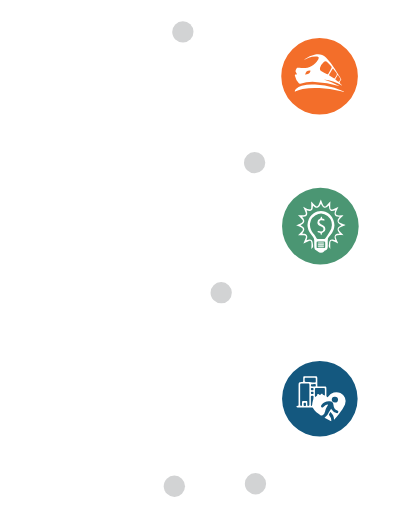
t = 0.00 s
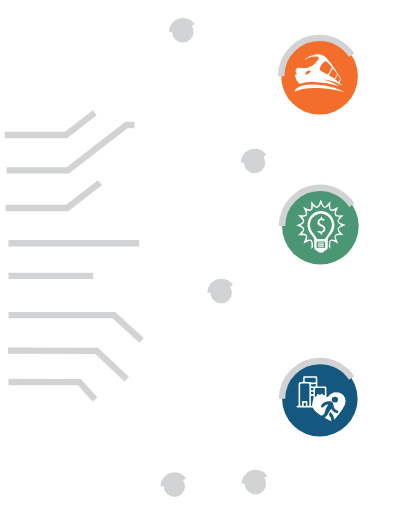
t = 1.13 s
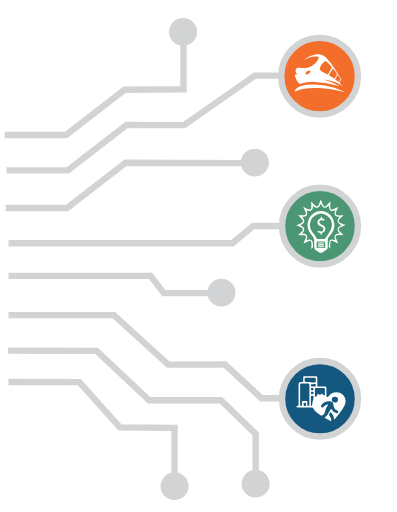
t = 3.00 s
t = 4.25 s: frame unchanged from t = 3.00 s, image omitted
t = 5.50 s: frame unchanged from t = 3.00 s, image omitted
t = 6.75 s: frame unchanged from t = 3.00 s, image omitted

The animated SVG that drew these frames (rendered in a browser with its animation timeline set to each time). Animation: 36 CSS @keyframes rules; one cycle of 8.10 s, repeats indefinitely.

<svg id="Layer_1" data-name="Layer 1" xmlns="http://www.w3.org/2000/svg" viewBox="0 0 373 481"><defs><style>.cls-1{fill:none;stroke:#d2d3d4;stroke-miterlimit:10;stroke-width:6px;}.cls-2{fill:#14587f;}.cls-3{fill:#f36e2a;}.cls-4{fill:#d2d3d4;}.cls-5{fill:#4b9673;}.cls-6{fill:#fff;}</style></defs><title>Artboard 1</title><path class="cls-1 lpyDUgCM_0" d="M6.17,160L63.8,160L118.86,117.43L172.95,117.5L239.41,71L307.4,71"></path><path class="cls-1 lpyDUgCM_1" d="M8,228.5L218.25,228.5L237.94,212.25L304,212.25"></path><path class="cls-1 lpyDUgCM_2" d="M8,296L107,296L158.09,342.58L211.33,342.5L245.72,374.12L307.4,374"></path><path class="cls-2 lpyDUgCM_3" d="M299.25,386.24a11.94,11.94,0,1,0-11.94-11.94,11.94,11.94,0,0,0,11.94,11.94"></path><path class="cls-1 lpyDUgCM_4" d="M5.38,195.45L63.01,195.45L118.07,152.88L228.22,153.2"></path><path class="cls-1 lpyDUgCM_5" d="M4.38,126.81L62.01,126.81L117.07,84.24L172.4,83.81L172.4,41"></path><path class="cls-1 lpyDUgCM_6" d="M8,358.94L74.6,359L112.62,401.51L164,401.95L164,444.76"></path><path class="cls-1 lpyDUgCM_7" d="M8,259.13L141.42,259.13L153.91,275.38L195.82,275.38"></path><path class="cls-1 lpyDUgCM_8" d="M7.59,329.4L90.8,329.6L140.12,376L207.56,376.04L240.2,407.6L240.2,443.4"></path><path class="cls-3 lpyDUgCM_9" d="M300.25,107.6a36,36,0,1,0-36-36,36,36,0,0,0,36,36"></path><path class="cls-1 lpyDUgCM_10" d="M264.21,71.56A36.04,36.04 0,1,1 336.29,71.56A36.04,36.04 0,1,1 264.21,71.56"></path><path class="cls-4 lpyDUgCM_11" d="M239.42,162.85a10,10,0,1,0-10.18-10,10.11,10.11,0,0,0,10.18,10"></path><path class="cls-1 lpyDUgCM_12" d="M229.23999999999998,152.81A10.18,10.04 0,1,1 249.6,152.81A10.18,10.04 0,1,1 229.23999999999998,152.81"></path><path class="cls-4 lpyDUgCM_13" d="M208,285a10,10,0,1,0-10.18-10A10.11,10.11,0,0,0,208,285"></path><path class="cls-1 lpyDUgCM_14" d="M197.82999999999998,274.95A10.18,10.04 0,1,1 218.19,274.95A10.18,10.04 0,1,1 197.82999999999998,274.95"></path><path class="cls-4 lpyDUgCM_15" d="M240.2,464.49a10,10,0,1,0-10.18-10,10.11,10.11,0,0,0,10.18,10"></path><path class="cls-1 lpyDUgCM_16" d="M230.01999999999998,454.45A10.18,10.04 0,1,1 250.38,454.45A10.18,10.04 0,1,1 230.01999999999998,454.45"></path><path class="cls-4 lpyDUgCM_17" d="M164,466.84a10,10,0,1,0-10.18-10,10.11,10.11,0,0,0,10.18,10"></path><path class="cls-1 lpyDUgCM_18" d="M153.82,456.8A10.18,10.04 0,1,1 174.18,456.8A10.18,10.04 0,1,1 153.82,456.8"></path><path class="cls-4 lpyDUgCM_19" d="M172,40A10,10,0,1,0,161.8,30,10.11,10.11,0,0,0,172,40"></path><path class="cls-1 lpyDUgCM_20" d="M161.79999999999998,29.96A10.18,10.04 0,1,1 182.16,29.96A10.18,10.04 0,1,1 161.79999999999998,29.96"></path><path class="cls-5 lpyDUgCM_21" d="M300.64,248.48a36,36,0,1,0-35.65-36,35.85,35.85,0,0,0,35.65,36"></path><path class="cls-1 lpyDUgCM_22" d="M264.99,212.43A35.65,36.04 0,1,1 336.28999999999996,212.43A35.65,36.04 0,1,1 264.99,212.43"></path><path class="cls-2 lpyDUgCM_23" d="M300.64,410.1A35.5,35.5,0,1,0,265,374.6a35.58,35.58,0,0,0,35.65,35.5"></path><path class="cls-1 lpyDUgCM_24" d="M264.99,374.6A35.65,35.5 0,1,1 336.28999999999996,374.6A35.65,35.5 0,1,1 264.99,374.6"></path><path class="cls-6 lpyDUgCM_25" d="M321.29,80.42a43.56,43.56,0,0,0-17.11-5.74,74.88,74.88,0,0,1,14.68,6,2.9,2.9,0,0,1-.55,0,82.15,82.15,0,0,0-22.38-3.72,40.82,40.82,0,0,0-13.84,1.6,1.53,1.53,0,0,1-1.32-.3,14.06,14.06,0,0,1-3.6-6.87c-.28-1.47-.21-1.53,1.23-1.47a4,4,0,0,0,.63-.11,14.85,14.85,0,0,0-1-2,1.67,1.67,0,0,1-.19-1.88c.06-.12.11-.25.16-.37,1-2.32,1-2.14,3.36-1.85,7.78.94,13.79-1.35,17.72-8.16.85-1.47.38-2.33-1.39-2.49a16.14,16.14,0,0,0-7.6,1.13c-1.36.55-2.67,1.23-4.18,1.94.14-.23.18-.34.25-.39a25.12,25.12,0,0,1,10.1-4.58c3.79-.66,7.17.08,10,2.93a66.86,66.86,0,0,1,8.21,10.43c2,3.06,3.88,6.21,5.81,9.31.33.53.57.94-.12,1.51a4.17,4.17,0,0,0-1.07,1.91c-.1.3.2.84.46,1.13.59.64,1.27,1.2,1.91,1.8l-.17.24m-20.7-16.29c0,1.38.19,1.93,1.1,2.45,1.87,1.06,3.76,2.09,5.67,3.07a1,1,0,0,0,1-.26c1.1-1.77,2.16-3.57,3.13-5.41a1.61,1.61,0,0,0-.08-1.45,52,52,0,0,0-3.84-4.12,2.44,2.44,0,0,0-3.54.07,12.31,12.31,0,0,0-3.16,4.62,5.73,5.73,0,0,0-.24,1m12.25.15a3.69,3.69,0,0,0-.49.47c-1,1.73-2,3.47-3.05,5.21-.31.53,0,.86.43,1.15,1,.67,2.1,1.33,3.11,2.05,1.3.93,1.29,1,2.08-.38a10.43,10.43,0,0,1,.74-1.2,2.65,2.65,0,0,0-.23-4,33,33,0,0,1-2.59-3.27m4.52,5.93-1.48,2.53c-1.28,2.2-1,1.79.61,3.09,1.84,1.48,1.87,1.47,3.06-.58.2-.35.46-.92.31-1.17-.71-1.24-1.54-2.41-2.5-3.87m-30.65,0c1-.22,1.81-.37,2.62-.62a3.45,3.45,0,0,0,2.28-2.6c.14-.49,0-.76-.55-.78a4.43,4.43,0,0,0-4.35,4"></path><path class="cls-6 lpyDUgCM_26" d="M276.93,86.12a3.71,3.71,0,0,1,1.1-2.64,10.46,10.46,0,0,1,5.47-3,40.79,40.79,0,0,1,12.5-1,71.39,71.39,0,0,1,18.14,2.95c2.84.88,5.57,2.13,8.34,3.23a5.76,5.76,0,0,1,.83.5l-.08.23c-1.24-.3-2.48-.6-3.72-.89a111.18,111.18,0,0,0-19.41-2.75,61.67,61.67,0,0,0-15.74.87,59.53,59.53,0,0,0-6.48,2.1c-.27.09-.53.21-.94.38"></path><path class="cls-6 lpyDUgCM_27" d="M301.61,226.91c-1.07,0-2.14,0-3.21,0-.62,0-.92.25-.92.88,0,1.39,0,2.78,0,4.17a1,1,0,0,0,1.11,1.11c2,0,3.92,0,5.88,0a.93.93,0,0,0,1.06-1c0-1.43,0-2.85,0-4.28,0-.58-.28-.84-.86-.83-1,0-2.07,0-3.1,0m-.07-2.44c1.07,0,2.14,0,3.21,0a1.49,1.49,0,0,0,1-.62c.94-1.37,1.83-2.77,2.71-4.18a30.36,30.36,0,0,0,2.82-4.74A10.62,10.62,0,0,0,307.77,203a10,10,0,0,0-11.33-.78,10.93,10.93,0,0,0-5,11.19c.5,2.75,2.09,4.86,3.8,6.95.84,1,1.41,2.29,2.16,3.4a1.62,1.62,0,0,0,1,.72c1.06.09,2.14,0,3.21,0m12.64-13a14.88,14.88,0,0,1-3.93,9.6c-.35.41-.69.82-1.06,1.2a4.77,4.77,0,0,0-1.34,3.69c.08,1.89,0,3.78,0,5.67s-.53,3.22-2.46,3.79a2.76,2.76,0,0,0-1,.79,4,4,0,0,1-5.83,0,4.59,4.59,0,0,0-1.38-.94,2.74,2.74,0,0,1-1.91-2.47c-.1-2.31-.15-4.63-.12-6.94a5.09,5.09,0,0,0-1.26-3.52,33.24,33.24,0,0,1-3.1-4.07,13.37,13.37,0,0,1,3.92-17.89c7.63-5,17.45-.41,19.12,8.64.15.8.2,1.62.29,2.43"></path><path class="cls-6 lpyDUgCM_28" d="M310.7,234.12c-1.44-1.33-2.3-2.52-1.66-4.32a10.28,10.28,0,0,0,.19-1.91c.36-2.47,1.76-3.36,4.17-2.67.5.15,1,.31,1.66.52-.36-1.71-1.22-3.25-.28-4.8s2.71-1.29,4.43-1.56c-1-1.46-2.4-2.66-2-4.52s2.13-2.33,3.54-3.3c-1.41-1-3.23-1.49-3.56-3.41s1-3,2.06-4.42c-1.66-.27-3.45,0-4.45-1.53s-.16-3.1.29-4.78c-1.62.27-3.17,1.3-4.66.22s-1.13-2.87-1.48-4.49c-1.41.9-2.44,2.51-4.34,2-1.74-.48-2.12-2.25-3.11-3.65-.93,1.46-1.35,3.26-3.17,3.68s-2.85-1.13-4.24-2c-.32,1.61,0,3.37-1.39,4.45s-3,.23-4.64-.14c.28,1.69,1.18,3.26.19,4.77s-2.72,1.31-4.46,1.48c1,1.44,2.38,2.6,2.07,4.45s-2.15,2.39-3.54,3.42c1.4,1,3.14,1.49,3.52,3.31s-.95,3-2,4.47c1.67.36,3.48,0,4.44,1.6s.13,3-.31,4.75l1.6-.46c2.47-.74,3.87.13,4.25,2.66.14.95.24,1.9.38,2.85.22,1.46-.82,2.23-1.8,3.12.08-1,.21-2.08.24-3.12a16.41,16.41,0,0,0-.1-3c-.21-1.31-.95-1.8-2.24-1.35a42.07,42.07,0,0,0-4.08,1.85,4.08,4.08,0,0,1-1.21.47c.16-.35.33-.7.48-1.05.61-1.44,1.33-2.85,1.81-4.33s0-2.31-1.62-2.43a39.8,39.8,0,0,0-4.58.11A2.45,2.45,0,0,1,280,221c.35-.32.71-.62,1-1a38.08,38.08,0,0,0,2.79-2.8c1.26-1.52,1.05-2.62-.67-3.55-1.18-.64-2.48-1.07-3.73-1.59-.32-.13-.64-.25-1.28-.49.86-.33,1.45-.53,2-.78a28.75,28.75,0,0,0,3.46-1.64,1.63,1.63,0,0,0,.52-2.72,38.36,38.36,0,0,0-3.06-3.26,3.37,3.37,0,0,1-.86-1.14c1,.08,2.09.2,3.14.25a13.66,13.66,0,0,0,2.23-.06c1.54-.19,2.14-1,1.67-2.43s-1.26-3-1.91-4.52c-.12-.29-.26-.56-.53-1.13,1.06.57,1.83,1,2.65,1.41a19.39,19.39,0,0,0,2.76,1.13c1.4.41,2.17-.08,2.26-1.55s0-3.19-.08-4.79a2.65,2.65,0,0,1,.12-1.14l.66.74c1,1.08,1.9,2.23,3,3.2,1.34,1.22,2.33,1.05,3.17-.53a35.13,35.13,0,0,0,1.52-3.76,5.24,5.24,0,0,1,.73-1.5c.23.73.42,1.47.71,2.18a27.3,27.3,0,0,0,1.57,3.49,1.48,1.48,0,0,0,2.52.4,39.65,39.65,0,0,0,3-3.13c.33-.35.61-.73.92-1.1l.24.11c-.08,1-.22,2-.24,2.93a19.49,19.49,0,0,0,.1,3.09c.17,1.28.9,1.79,2.11,1.38,1.44-.49,2.8-1.21,4.19-1.84.37-.17.72-.39,1.29-.7-.74,1.63-1.43,3-2,4.4-1.13,2.84-.42,3.85,2.64,3.78a36.85,36.85,0,0,1,4.11-.08c-.29.28-.59.55-.87.84a40.65,40.65,0,0,0-3,3c-1.05,1.3-.84,2.35.6,3.19a29.09,29.09,0,0,0,3.3,1.49c.52.22,1.06.4,1.9.71l-1.34.57c-1.31.56-2.67,1-3.91,1.71-1.39.77-1.6,1.73-.64,3a29.34,29.34,0,0,0,2.69,2.88,8.44,8.44,0,0,1,1.28,1.41c-.92-.08-1.85-.21-2.77-.24a17.69,17.69,0,0,0-3,.08c-1.33.19-1.86.91-1.46,2.19.47,1.52,1.19,3,1.81,4.44a3.54,3.54,0,0,1,.39,1.26c-.92-.5-1.83-1-2.77-1.49a14,14,0,0,0-2.38-1c-1.36-.37-2.14.09-2.24,1.48-.12,1.59,0,3.19,0,4.79,0,.38.07.76.14,1.43"></path><path class="cls-6 lpyDUgCM_29" d="M300,209.11a7.16,7.16,0,0,0,1.24,1.38,26.11,26.11,0,0,0,2.53,1.36,3.52,3.52,0,0,1,1.95,3.42,3.44,3.44,0,0,1-2.39,3.24,1.28,1.28,0,0,0-1,1.33c0,.37-.35.73-.54,1.1-.21-.34-.6-.68-.61-1a1,1,0,0,0-1.07-1.17,2.9,2.9,0,0,1-1.39-.5c-.27-.21-.28-.73-.41-1.11a3.37,3.37,0,0,1,1-.16,22.77,22.77,0,0,0,2.29.42,2.15,2.15,0,0,0,2.28-1.58,2.22,2.22,0,0,0-1.15-2.53c-.64-.39-1.33-.67-2-1-1.41-.71-2.54-1.67-2.52-3.4a3.58,3.58,0,0,1,2.43-3.32c.35-.16.46-.83.7-1.26s.41-.64.62-1c.21.31.59.63.59.94a1.08,1.08,0,0,0,1.11,1.25,1.22,1.22,0,0,1,.7.22c.27.28.63.67.61,1,0,.69-.55.48-1,.39a8.54,8.54,0,0,0-2.41-.24c-1,.09-1.49.76-1.54,2.22"></path><path class="cls-6 lpyDUgCM_30" d="M301.62,230.6c-.82,0-1.64,0-2.44,0-.26,0-.5-.36-.75-.55.26-.19.51-.54.77-.55q2.34-.08,4.68,0c.26,0,.5.37.75.57-.26.19-.5.5-.78.53a21.83,21.83,0,0,1-2.23,0"></path><path class="cls-6 lpyDUgCM_31" d="M301.51,227.73c.78,0,1.57,0,2.35,0,.28,0,.52.34.78.52-.25.2-.49.57-.74.58q-2.35.08-4.71,0c-.27,0-.52-.35-.78-.54.28-.2.55-.53.85-.56a20.21,20.21,0,0,1,2.24,0"></path><path class="cls-6 lpyDUgCM_32" d="M301.47,232.3c-.78,0-1.57,0-2.34,0-.23,0-.44-.33-.66-.51.21-.16.41-.44.63-.45q2.45-.06,4.9,0c.21,0,.41.3.61.46-.23.17-.44.48-.68.5-.81.06-1.63,0-2.45,0"></path><path class="cls-6 lpyDUgCM_33" d="M293.39,364.44c-.78-.1-1.32,0-1.32,1s.38,1.16,1.21,1.14,1.31-.09,1.3-1-.33-1.23-1.2-1.08m0,3.59c-.76-.13-1.26.06-1.28,1s.38,1.15,1.21,1.13,1.3-.1,1.3-1-.34-1.22-1.23-1.07m-8.1,11.65c0,.18,0,.27,0,.36,0,.75,0,1.33,1.08,1.32s1.13-.56,1.11-1.32c0-.19,0-.37,0-.56,0-1.26-.21-1.42-1.46-1.26s-.57,1-.73,1.46m9.18-18.85h0c-.48,0-1,0-1.45,0-.77,0-.9.42-.9,1s.1,1.08.86,1.09,1.8,0,2.7,0,1.05-.45,1.08-1.19-.4-1-1.13-1c-.38,0-.77,0-1.16,0m-2.35,15.63h0c0,1.32,0,2.64,0,4,0,.44,0,1,.68.87.22,0,.43-.55.49-.88a20.51,20.51,0,0,1,.67-4,10.35,10.35,0,0,0,.65-3.75c0-.85-.4-1.06-1.19-1s-1.34.06-1.32,1c0,1.29,0,2.57,0,3.86m22.62-3.93a2.81,2.81,0,0,0-3,2.79,2.95,2.95,0,0,0,5.89.07,2.85,2.85,0,0,0-2.92-2.86M291.57,355h0c-.87,0-1.73,0-2.6,0-2.95.06-2.67-.55-2.69,2.78,0,.81.32,1.12,1.15,1.1a10,10,0,0,1,3.25.12c1.69.56,3.37.29,5,.38.69,0,1-.32,1-1,0-.82,0-1.63,0-2.45s-.29-1-1-1c-1.38,0-2.76,0-4.14,0m13.7,16.67c0-2.1,0-4,0-6,0-.83-.33-1.1-1.14-1.09-2.31,0-4.63,0-6.94,0-1,0-1.29.38-1.27,1.28,0,2,0,4,0,6a9.34,9.34,0,0,0,.17,1.2c1-.67,2.15-.88,2-2.27,0-.19.34-.55.57-.58a1.17,1.17,0,0,1,.93.26c.74.89,1.27.93,2,0,.39-.49,1.33-.52,1.53,0,.37,1,1.25.76,2.12,1.1M282,371q0,2,0,4.06c0,1.76,0,3.52,0,5.28,0,.69.24,1,1,1s.77-.48.77-1c0-.91,0-1.82,0-2.74,0-.55.26-.81.82-.8h3.28c.63,0,.85.33.84.89,0,.88,0,1.76,0,2.64,0,.61.06,1,.86,1s1.1-.25,1.1-1q0-9.44,0-18.87c0-.82-.36-1.2-1.23-1.19-2,0-3.93,0-5.89,0-1.36,0-1.55.19-1.55,1.55,0,3.05,0,6.1,0,9.15m28.27,16c-.47.94-.9,1.68-1.19,2.46-.08.22.14.64.35.85a7.32,7.32,0,0,1,1.85,4.56,3.88,3.88,0,0,1-.15.82l-6.23-3.15a4.56,4.56,0,0,1,.53-.58A11.32,11.32,0,0,0,309,387.2a27.89,27.89,0,0,1,2.13-3.3l.65,1a7.07,7.07,0,0,0,4.32,3.11,1.26,1.26,0,0,0,1.67-.71,1.2,1.2,0,0,0-.8-1.67c-2.42-.84-3.4-2.6-3.61-5s-1.28-3.46-3.64-3.56a8.8,8.8,0,0,0-7.68,3.4,2.22,2.22,0,0,0-.39,1.64c.2.91,1.41,1,2.18.27a13.78,13.78,0,0,1,2.26-1.86,7.82,7.82,0,0,1,2.06-.57l.16.25c-.65,1.14-1.35,2.26-1.92,3.44a10.41,10.41,0,0,0-.89,2.65,5.23,5.23,0,0,1-2.79,4,1.56,1.56,0,0,1-1.32,0c-2.85-1.9-5.72-3.79-7.35-6.92-.34-.66-.92-.6-1.49-.6H280a2.35,2.35,0,0,1-1-.06,1,1,0,0,1-.56-.7c0-.23.35-.48.6-.66s.31,0,.47,0c.83.07,1.06-.34,1-1.08,0-1.29,0-2.58,0-3.87q0-7.36,0-14.72c0-2.27.54-2.79,2.81-2.81,1.5,0,1.55-.06,1.56-1.56q0-1.23,0-2.45a1.15,1.15,0,0,1,1.3-1.29c3.51,0,7,0,10.53,0,1,0,1.41.43,1.42,1.6,0,2.14,0,4.28,0,6.42,0,1.59,0,1.6,1.68,1.6h4.73c1.95,0,2.12.16,2.12,2,0,2.11,0,4.21,0,6.32a2,2,0,0,0,.27,1.06c.59.82,1,.78,1.54-.07a9,9,0,0,1,11.35-3.19,8.31,8.31,0,0,1,4.34,10.61,37,37,0,0,1-5.68,8.94c-1.23,1.57-2.51,3.11-3.77,4.66-.19.23-.41.45-.76.83a10.27,10.27,0,0,0-3.73-7.44"></path><style>.lpyDUgCM_0{stroke-dasharray:331 333;stroke-dashoffset:332;animation:lpyDUgCM_draw_0 8100ms ease 0ms infinite,lpyDUgCM_fade 8100ms linear 0ms infinite;}.lpyDUgCM_1{stroke-dasharray:302 304;stroke-dashoffset:303;animation:lpyDUgCM_draw_1 8100ms ease 0ms infinite,lpyDUgCM_fade 8100ms linear 0ms infinite;}.lpyDUgCM_2{stroke-dasharray:330 332;stroke-dashoffset:331;animation:lpyDUgCM_draw_2 8100ms ease 0ms infinite,lpyDUgCM_fade 8100ms linear 0ms infinite;}.lpyDUgCM_3{stroke-dasharray:76 78;stroke-dashoffset:77;animation:lpyDUgCM_draw_3 8100ms ease 0ms infinite,lpyDUgCM_fade 8100ms linear 0ms infinite;}.lpyDUgCM_4{stroke-dasharray:238 240;stroke-dashoffset:239;animation:lpyDUgCM_draw_4 8100ms ease 0ms infinite,lpyDUgCM_fade 8100ms linear 0ms infinite;}.lpyDUgCM_5{stroke-dasharray:226 228;stroke-dashoffset:227;animation:lpyDUgCM_draw_5 8100ms ease 0ms infinite,lpyDUgCM_fade 8100ms linear 0ms infinite;}.lpyDUgCM_6{stroke-dasharray:218 220;stroke-dashoffset:219;animation:lpyDUgCM_draw_6 8100ms ease 0ms infinite,lpyDUgCM_fade 8100ms linear 0ms infinite;}.lpyDUgCM_7{stroke-dasharray:196 198;stroke-dashoffset:197;animation:lpyDUgCM_draw_7 8100ms ease 0ms infinite,lpyDUgCM_fade 8100ms linear 0ms infinite;}.lpyDUgCM_8{stroke-dasharray:300 302;stroke-dashoffset:301;animation:lpyDUgCM_draw_8 8100ms ease 0ms infinite,lpyDUgCM_fade 8100ms linear 0ms infinite;}.lpyDUgCM_9{stroke-dasharray:227 229;stroke-dashoffset:228;animation:lpyDUgCM_draw_9 8100ms ease 0ms infinite,lpyDUgCM_fade 8100ms linear 0ms infinite;}.lpyDUgCM_10{stroke-dasharray:227 229;stroke-dashoffset:228;animation:lpyDUgCM_draw_10 8100ms ease 0ms infinite,lpyDUgCM_fade 8100ms linear 0ms infinite;}.lpyDUgCM_11{stroke-dasharray:63 65;stroke-dashoffset:64;animation:lpyDUgCM_draw_11 8100ms ease 0ms infinite,lpyDUgCM_fade 8100ms linear 0ms infinite;}.lpyDUgCM_12{stroke-dasharray:64 66;stroke-dashoffset:65;animation:lpyDUgCM_draw_12 8100ms ease 0ms infinite,lpyDUgCM_fade 8100ms linear 0ms infinite;}.lpyDUgCM_13{stroke-dasharray:63 65;stroke-dashoffset:64;animation:lpyDUgCM_draw_13 8100ms ease 0ms infinite,lpyDUgCM_fade 8100ms linear 0ms infinite;}.lpyDUgCM_14{stroke-dasharray:64 66;stroke-dashoffset:65;animation:lpyDUgCM_draw_14 8100ms ease 0ms infinite,lpyDUgCM_fade 8100ms linear 0ms infinite;}.lpyDUgCM_15{stroke-dasharray:63 65;stroke-dashoffset:64;animation:lpyDUgCM_draw_15 8100ms ease 0ms infinite,lpyDUgCM_fade 8100ms linear 0ms infinite;}.lpyDUgCM_16{stroke-dasharray:64 66;stroke-dashoffset:65;animation:lpyDUgCM_draw_16 8100ms ease 0ms infinite,lpyDUgCM_fade 8100ms linear 0ms infinite;}.lpyDUgCM_17{stroke-dasharray:63 65;stroke-dashoffset:64;animation:lpyDUgCM_draw_17 8100ms ease 0ms infinite,lpyDUgCM_fade 8100ms linear 0ms infinite;}.lpyDUgCM_18{stroke-dasharray:64 66;stroke-dashoffset:65;animation:lpyDUgCM_draw_18 8100ms ease 0ms infinite,lpyDUgCM_fade 8100ms linear 0ms infinite;}.lpyDUgCM_19{stroke-dasharray:63 65;stroke-dashoffset:64;animation:lpyDUgCM_draw_19 8100ms ease 0ms infinite,lpyDUgCM_fade 8100ms linear 0ms infinite;}.lpyDUgCM_20{stroke-dasharray:64 66;stroke-dashoffset:65;animation:lpyDUgCM_draw_20 8100ms ease 0ms infinite,lpyDUgCM_fade 8100ms linear 0ms infinite;}.lpyDUgCM_21{stroke-dasharray:227 229;stroke-dashoffset:228;animation:lpyDUgCM_draw_21 8100ms ease 0ms infinite,lpyDUgCM_fade 8100ms linear 0ms infinite;}.lpyDUgCM_22{stroke-dasharray:226 228;stroke-dashoffset:227;animation:lpyDUgCM_draw_22 8100ms ease 0ms infinite,lpyDUgCM_fade 8100ms linear 0ms infinite;}.lpyDUgCM_23{stroke-dasharray:224 226;stroke-dashoffset:225;animation:lpyDUgCM_draw_23 8100ms ease 0ms infinite,lpyDUgCM_fade 8100ms linear 0ms infinite;}.lpyDUgCM_24{stroke-dasharray:224 226;stroke-dashoffset:225;animation:lpyDUgCM_draw_24 8100ms ease 0ms infinite,lpyDUgCM_fade 8100ms linear 0ms infinite;}.lpyDUgCM_25{stroke-dasharray:276 278;stroke-dashoffset:277;animation:lpyDUgCM_draw_25 8100ms ease 0ms infinite,lpyDUgCM_fade 8100ms linear 0ms infinite;}.lpyDUgCM_26{stroke-dasharray:98 100;stroke-dashoffset:99;animation:lpyDUgCM_draw_26 8100ms ease 0ms infinite,lpyDUgCM_fade 8100ms linear 0ms infinite;}.lpyDUgCM_27{stroke-dasharray:200 202;stroke-dashoffset:201;animation:lpyDUgCM_draw_27 8100ms ease 0ms infinite,lpyDUgCM_fade 8100ms linear 0ms infinite;}.lpyDUgCM_28{stroke-dasharray:361 363;stroke-dashoffset:362;animation:lpyDUgCM_draw_28 8100ms ease 0ms infinite,lpyDUgCM_fade 8100ms linear 0ms infinite;}.lpyDUgCM_29{stroke-dasharray:57 59;stroke-dashoffset:58;animation:lpyDUgCM_draw_29 8100ms ease 0ms infinite,lpyDUgCM_fade 8100ms linear 0ms infinite;}.lpyDUgCM_30{stroke-dasharray:14 16;stroke-dashoffset:15;animation:lpyDUgCM_draw_30 8100ms ease 0ms infinite,lpyDUgCM_fade 8100ms linear 0ms infinite;}.lpyDUgCM_31{stroke-dasharray:14 16;stroke-dashoffset:15;animation:lpyDUgCM_draw_31 8100ms ease 0ms infinite,lpyDUgCM_fade 8100ms linear 0ms infinite;}.lpyDUgCM_32{stroke-dasharray:13 15;stroke-dashoffset:14;animation:lpyDUgCM_draw_32 8100ms ease 0ms infinite,lpyDUgCM_fade 8100ms linear 0ms infinite;}.lpyDUgCM_33{stroke-dasharray:442 444;stroke-dashoffset:443;animation:lpyDUgCM_draw_33 8100ms ease 0ms infinite,lpyDUgCM_fade 8100ms linear 0ms infinite;}@keyframes lpyDUgCM_draw{100%{stroke-dashoffset:0;}}@keyframes lpyDUgCM_fade{0%{stroke-opacity:1;}98.76543209876543%{stroke-opacity:1;}100%{stroke-opacity:0;}}@keyframes lpyDUgCM_draw_0{6.172839506172839%{stroke-dashoffset: 332}37.03703703703704%{ stroke-dashoffset: 0;}100%{ stroke-dashoffset: 0;}}@keyframes lpyDUgCM_draw_1{6.172839506172839%{stroke-dashoffset: 303}37.03703703703704%{ stroke-dashoffset: 0;}100%{ stroke-dashoffset: 0;}}@keyframes lpyDUgCM_draw_2{6.172839506172839%{stroke-dashoffset: 331}37.03703703703704%{ stroke-dashoffset: 0;}100%{ stroke-dashoffset: 0;}}@keyframes lpyDUgCM_draw_3{6.172839506172839%{stroke-dashoffset: 77}37.03703703703704%{ stroke-dashoffset: 0;}100%{ stroke-dashoffset: 0;}}@keyframes lpyDUgCM_draw_4{6.172839506172839%{stroke-dashoffset: 239}37.03703703703704%{ stroke-dashoffset: 0;}100%{ stroke-dashoffset: 0;}}@keyframes lpyDUgCM_draw_5{6.172839506172839%{stroke-dashoffset: 227}37.03703703703704%{ stroke-dashoffset: 0;}100%{ stroke-dashoffset: 0;}}@keyframes lpyDUgCM_draw_6{6.172839506172839%{stroke-dashoffset: 219}37.03703703703704%{ stroke-dashoffset: 0;}100%{ stroke-dashoffset: 0;}}@keyframes lpyDUgCM_draw_7{6.172839506172839%{stroke-dashoffset: 197}37.03703703703704%{ stroke-dashoffset: 0;}100%{ stroke-dashoffset: 0;}}@keyframes lpyDUgCM_draw_8{6.172839506172839%{stroke-dashoffset: 301}37.03703703703704%{ stroke-dashoffset: 0;}100%{ stroke-dashoffset: 0;}}@keyframes lpyDUgCM_draw_9{6.172839506172839%{stroke-dashoffset: 228}37.03703703703704%{ stroke-dashoffset: 0;}100%{ stroke-dashoffset: 0;}}@keyframes lpyDUgCM_draw_10{6.172839506172839%{stroke-dashoffset: 228}37.03703703703704%{ stroke-dashoffset: 0;}100%{ stroke-dashoffset: 0;}}@keyframes lpyDUgCM_draw_11{6.172839506172839%{stroke-dashoffset: 64}37.03703703703704%{ stroke-dashoffset: 0;}100%{ stroke-dashoffset: 0;}}@keyframes lpyDUgCM_draw_12{6.172839506172839%{stroke-dashoffset: 65}37.03703703703704%{ stroke-dashoffset: 0;}100%{ stroke-dashoffset: 0;}}@keyframes lpyDUgCM_draw_13{6.172839506172839%{stroke-dashoffset: 64}37.03703703703704%{ stroke-dashoffset: 0;}100%{ stroke-dashoffset: 0;}}@keyframes lpyDUgCM_draw_14{6.172839506172839%{stroke-dashoffset: 65}37.03703703703704%{ stroke-dashoffset: 0;}100%{ stroke-dashoffset: 0;}}@keyframes lpyDUgCM_draw_15{6.172839506172839%{stroke-dashoffset: 64}37.03703703703704%{ stroke-dashoffset: 0;}100%{ stroke-dashoffset: 0;}}@keyframes lpyDUgCM_draw_16{6.172839506172839%{stroke-dashoffset: 65}37.03703703703704%{ stroke-dashoffset: 0;}100%{ stroke-dashoffset: 0;}}@keyframes lpyDUgCM_draw_17{6.172839506172839%{stroke-dashoffset: 64}37.03703703703704%{ stroke-dashoffset: 0;}100%{ stroke-dashoffset: 0;}}@keyframes lpyDUgCM_draw_18{6.172839506172839%{stroke-dashoffset: 65}37.03703703703704%{ stroke-dashoffset: 0;}100%{ stroke-dashoffset: 0;}}@keyframes lpyDUgCM_draw_19{6.172839506172839%{stroke-dashoffset: 64}37.03703703703704%{ stroke-dashoffset: 0;}100%{ stroke-dashoffset: 0;}}@keyframes lpyDUgCM_draw_20{6.172839506172839%{stroke-dashoffset: 65}37.03703703703704%{ stroke-dashoffset: 0;}100%{ stroke-dashoffset: 0;}}@keyframes lpyDUgCM_draw_21{6.172839506172839%{stroke-dashoffset: 228}37.03703703703704%{ stroke-dashoffset: 0;}100%{ stroke-dashoffset: 0;}}@keyframes lpyDUgCM_draw_22{6.172839506172839%{stroke-dashoffset: 227}37.03703703703704%{ stroke-dashoffset: 0;}100%{ stroke-dashoffset: 0;}}@keyframes lpyDUgCM_draw_23{6.172839506172839%{stroke-dashoffset: 225}37.03703703703704%{ stroke-dashoffset: 0;}100%{ stroke-dashoffset: 0;}}@keyframes lpyDUgCM_draw_24{6.172839506172839%{stroke-dashoffset: 225}37.03703703703704%{ stroke-dashoffset: 0;}100%{ stroke-dashoffset: 0;}}@keyframes lpyDUgCM_draw_25{6.172839506172839%{stroke-dashoffset: 277}37.03703703703704%{ stroke-dashoffset: 0;}100%{ stroke-dashoffset: 0;}}@keyframes lpyDUgCM_draw_26{6.172839506172839%{stroke-dashoffset: 99}37.03703703703704%{ stroke-dashoffset: 0;}100%{ stroke-dashoffset: 0;}}@keyframes lpyDUgCM_draw_27{6.172839506172839%{stroke-dashoffset: 201}37.03703703703704%{ stroke-dashoffset: 0;}100%{ stroke-dashoffset: 0;}}@keyframes lpyDUgCM_draw_28{6.172839506172839%{stroke-dashoffset: 362}37.03703703703704%{ stroke-dashoffset: 0;}100%{ stroke-dashoffset: 0;}}@keyframes lpyDUgCM_draw_29{6.172839506172839%{stroke-dashoffset: 58}37.03703703703704%{ stroke-dashoffset: 0;}100%{ stroke-dashoffset: 0;}}@keyframes lpyDUgCM_draw_30{6.172839506172839%{stroke-dashoffset: 15}37.03703703703704%{ stroke-dashoffset: 0;}100%{ stroke-dashoffset: 0;}}@keyframes lpyDUgCM_draw_31{6.172839506172839%{stroke-dashoffset: 15}37.03703703703704%{ stroke-dashoffset: 0;}100%{ stroke-dashoffset: 0;}}@keyframes lpyDUgCM_draw_32{6.172839506172839%{stroke-dashoffset: 14}37.03703703703704%{ stroke-dashoffset: 0;}100%{ stroke-dashoffset: 0;}}@keyframes lpyDUgCM_draw_33{6.172839506172839%{stroke-dashoffset: 443}37.03703703703704%{ stroke-dashoffset: 0;}100%{ stroke-dashoffset: 0;}}</style></svg>
